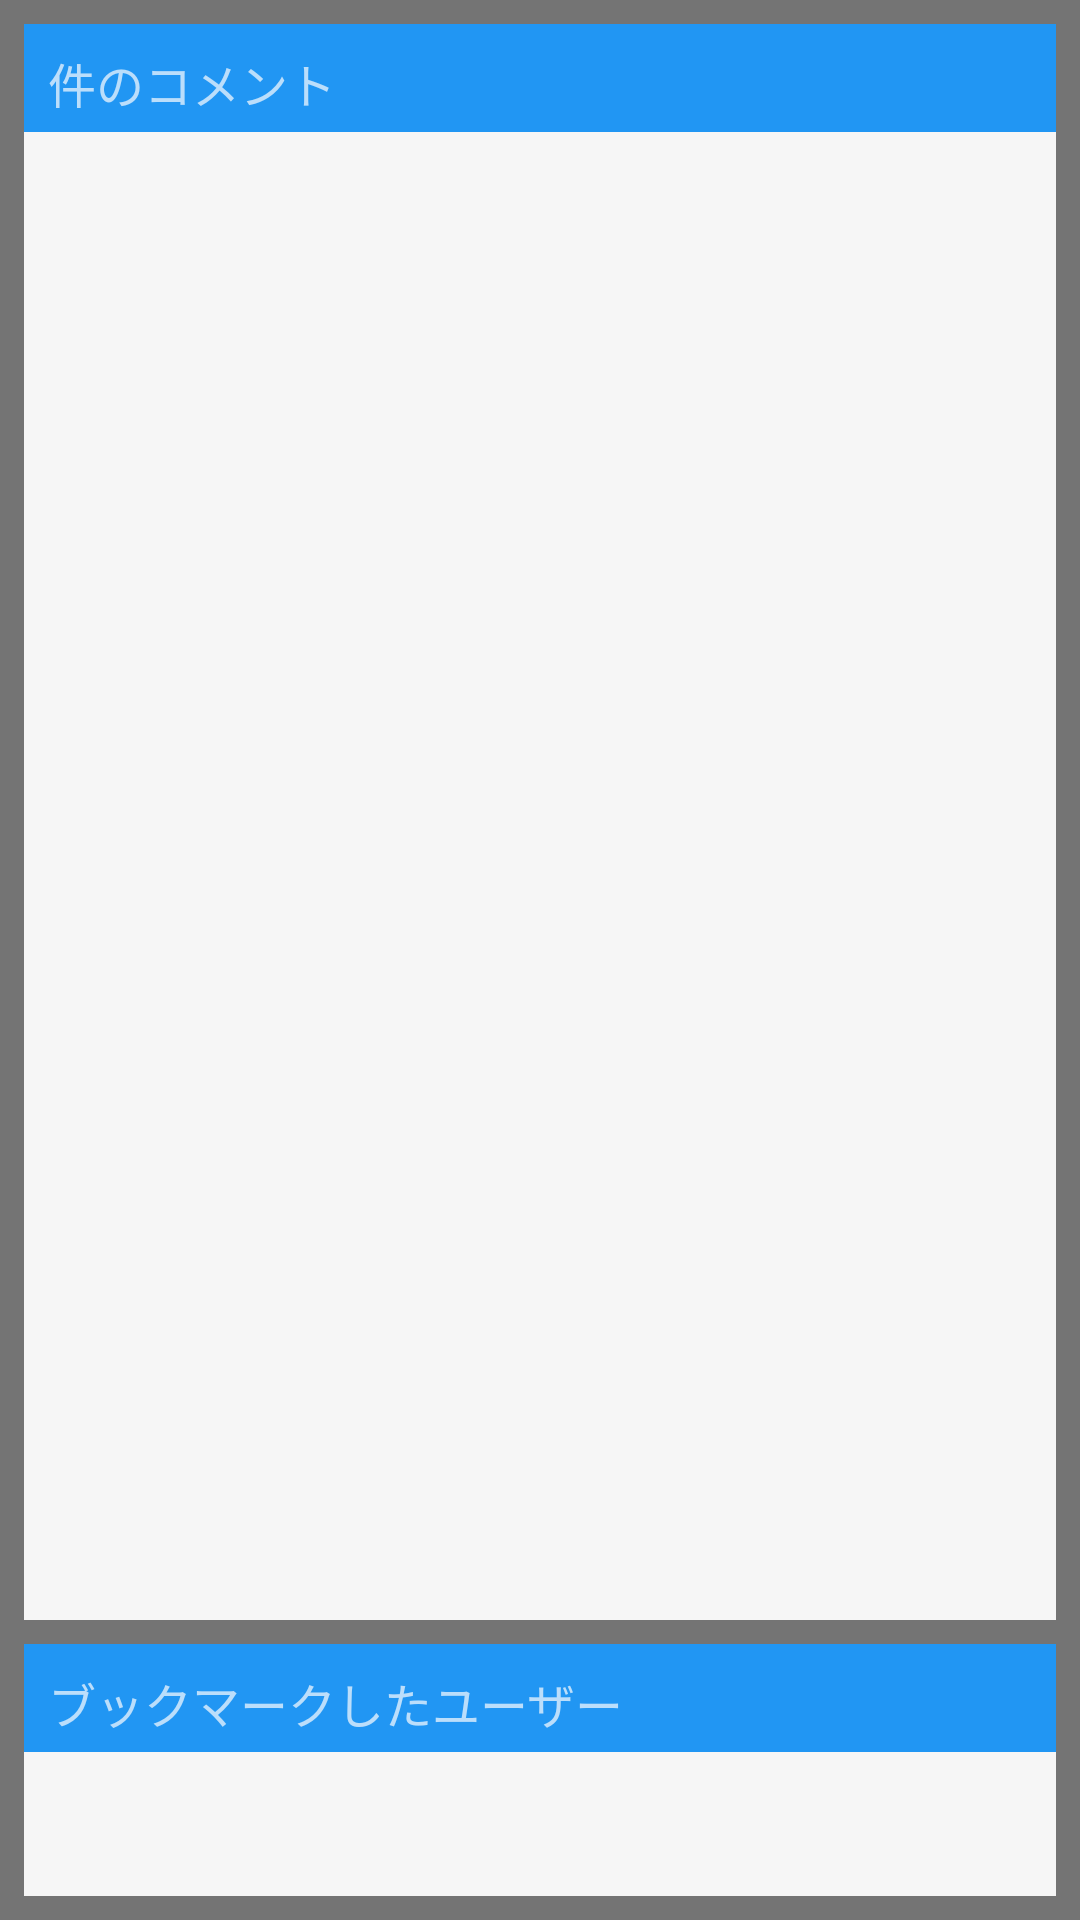

This screen was rendered from an Android layout file. Write that file and the resources it references.
<!-- AndroidManifest.xml: application theme AppTheme -->
<!-- res/layout/listview_usercomment.xml -->
<?xml version="1.0" encoding="utf-8"?>
<RelativeLayout
    xmlns:android="http://schemas.android.com/apk/res/android"
    android:layout_width="match_parent"
    android:layout_height="match_parent"
    android:orientation="vertical"
    android:background="#88000000">

    <TextView
        android:id="@+id/header"
        android:layout_width="match_parent"
        android:layout_height="36dp"
        android:padding="8dp"
        android:textSize="16sp"
        android:gravity="center_vertical"
        android:background="@color/primary"
        android:textColor="@color/primary_light"
        android:text="@string/commented_users"
        android:layout_alignParentTop="true"
        android:layout_alignParentStart="true"
        android:layout_marginTop="8dp"
        android:layout_marginStart="8dp"
        android:layout_marginEnd="8dp"
        android:foreground="?android:windowContentOverlay"/>

    <android.support.v7.widget.RecyclerView
        android:id="@+id/recyler_view"
        android:layout_width="match_parent"
        android:layout_height="wrap_content"
        android:scrollbars="vertical"
        android:layout_below="@+id/header"
        android:layout_above="@id/footer"
        android:layout_alignWithParentIfMissing="true"
        android:background="#EEFFFFFF"
        android:layout_marginStart="8dp"
        android:layout_marginEnd="8dp"
        android:layout_marginBottom="8dp"
        android:foreground="?android:windowContentOverlay"/>

    <TextView
        android:id="@+id/footer"
        android:layout_width="match_parent"
        android:layout_height="36dp"
        android:padding="8dp"
        android:textSize="16sp"
        android:gravity="center_vertical"
        android:background="@color/primary"
        android:textColor="@color/primary_light"
        android:text="@string/another_users"
        android:layout_marginStart="8dp"
        android:layout_marginEnd="8dp"
        android:layout_above="@+id/icon_view"
        android:foreground="?android:windowContentOverlay"/>

    <android.support.v7.widget.RecyclerView
        android:id="@+id/icon_view"
        android:layout_width="match_parent"
        android:layout_height="48dp"
        android:layout_alignParentStart="true"
        android:layout_alignParentBottom="true"
        android:layout_marginStart="8dp"
        android:layout_marginEnd="8dp"
        android:layout_marginBottom="8dp"
        android:background="#EEFFFFFF"
        android:foreground="?android:windowContentOverlay"/>

</RelativeLayout>
<!-- resources referenced by this layout -->
<resources>
  <color name="primary">#2196F3</color>
  <color name="primary_light">#BBDEFB</color>
  <string name="another_users">ブックマークしたユーザー</string>
  <string name="commented_users">件のコメント</string>
  <style name="AppTheme" parent="android:Theme.Material.Light.DarkActionBar">
          <item name="android:colorPrimaryDark">@color/primary_dark</item>
          <item name="android:colorPrimary">@color/primary</item>
          <item name="android:colorAccent">@color/accent</item>
          <item name="android:colorControlNormal">@color/secondary_text</item>
          <item name="android:textColorPrimary">@color/primary_light</item>
          <item name="android:textColorPrimaryInverse">@color/primary_text</item>
          <item name="android:textColorSecondary">@color/secondary_text</item>
          <item name="android:textColorHighlight">@android:color/white</item>
          <item name="colorControlNormal">@color/icons</item>
      </style>
  <color name="primary_dark">#1976D2</color>
  <color name="accent">#607D8B</color>
  <color name="secondary_text">#727272</color>
  <color name="primary_text">#212121</color>
  <color name="icons">#FFFFFF</color>
</resources>
